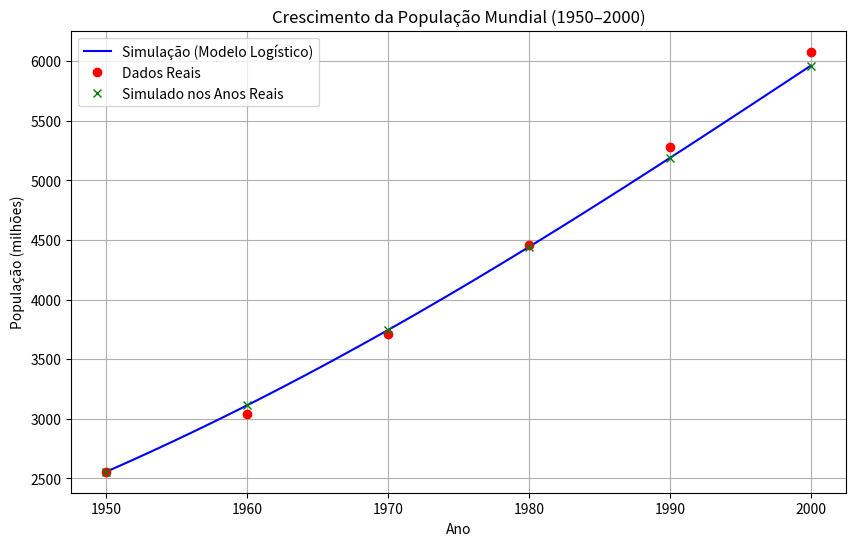

Source code (Python):
import numpy as np
import matplotlib.pyplot as plt

# Parâmetros do modelo
kgm = 0.026         # taxa de crescimento
pmax = 12000        # capacidade máxima (milhões)
p0 = 2555           # população inicial em 1950 (milhões)
t0 = 1950
tf = 2000
dt = 1

# Vetores para armazenar resultados
t = np.arange(t0, tf + 1, dt)
p = np.zeros(len(t))
p[0] = p0

# Método de Euler para simulação
for i in range(1, len(t)):
    dpdt = kgm * (1 - p[i-1]/pmax) * p[i-1]
    p[i] = p[i-1] + dpdt * dt

# Função para obter valores simulados em anos específicos
def obter_valores_simulados(anos_consultados, t_simulado, p_simulado):
    anos_consultados = np.array(anos_consultados)
    indices = anos_consultados - t_simulado[0]
    return p_simulado[indices]

# Anos e dados reais
t_real = np.array([1950, 1960, 1970, 1980, 1990, 2000])
p_real = np.array([2.555, 3.040, 3.708, 4.454, 5.276, 6.079]) * 1e3  # converter para mil

# Obter valores simulados nos anos reais
p_simulado_nos_anos = obter_valores_simulados(t_real, t, p)

# Mostrar resultados
print("Ano   | População Real (milhões) | População Simulada (milhões)")
for ano, real, sim in zip(t_real, p_real, p_simulado_nos_anos):
    print(f"{ano} | {real:.3f}                   | {sim:.3f}")

# Gráfico comparativo
plt.figure(figsize=(10, 6))
plt.plot(t, p, label='Simulação (Modelo Logístico)', color='blue')
plt.plot(t_real, p_real, 'ro', label='Dados Reais')
plt.plot(t_real, p_simulado_nos_anos, 'gx', label='Simulado nos Anos Reais')
plt.xlabel('Ano')
plt.ylabel('População (milhões)')
plt.title('Crescimento da População Mundial (1950–2000)')
plt.legend()
plt.grid(True)
plt.show()
